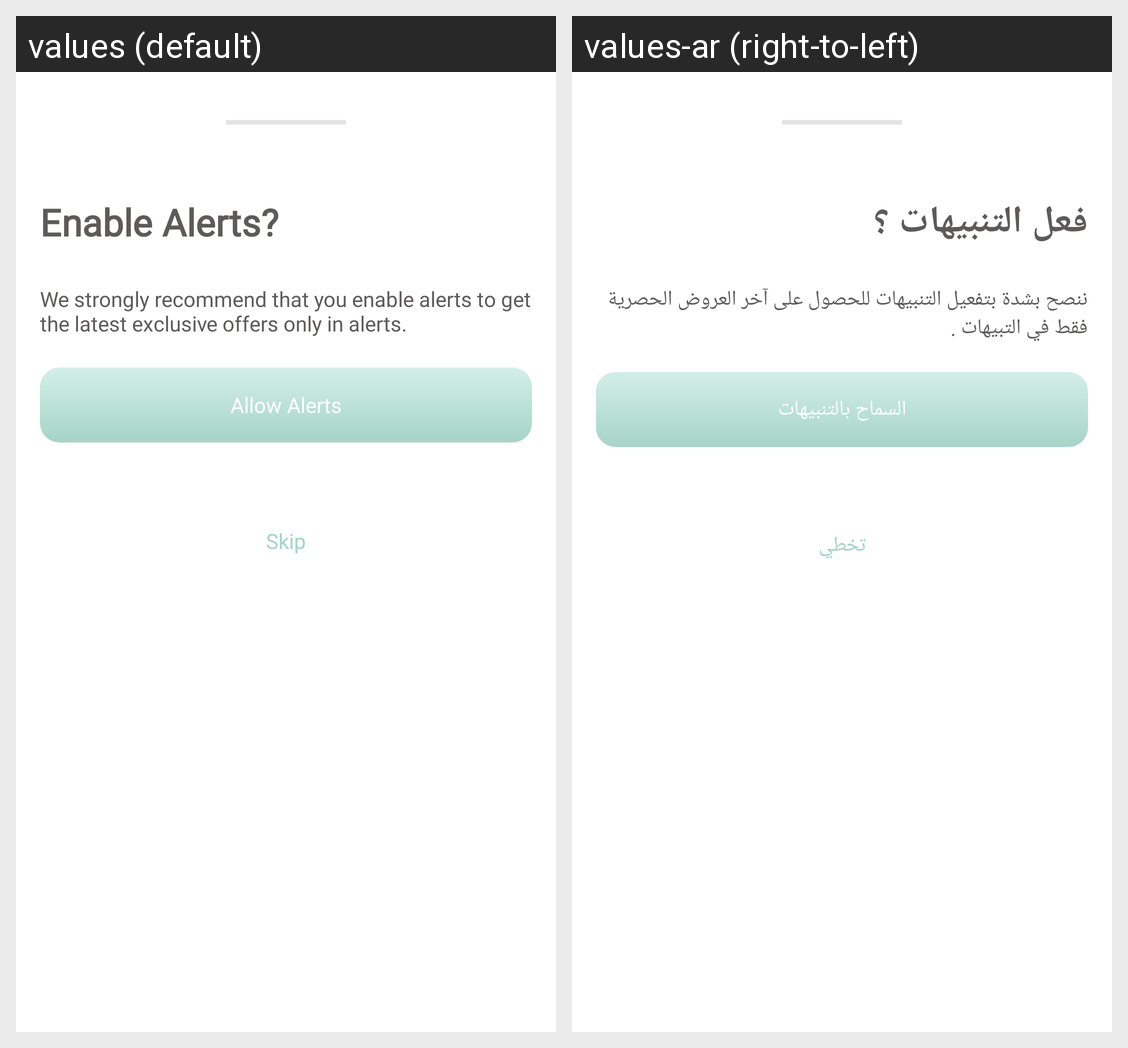

Translations of the strings shown on this Android screen, per locale in the grid:
Android screen res/layout/dialog_notification_bottomsheer.xml rendered under 2 locales, left to right: values (default), values-ar (right-to-left). Device: Nexus 5 (rendered at 1080×1920; each locale shown at half size, 540×960, under a caption strip naming it); theme Theme.SweetsApp.NoActionBar.
Strings drawn on this screen, with the default value and each locale's value (text and hints the layout hard-codes, and strings that could not be matched under every locale, appear in the picture but are not listed):

ntf_ask
  values: Enable Alerts?
  values-ar: فعل التنبيهات ؟

ntf_message
  values: We strongly recommend that you enable alerts to get the latest exclusive offers only in alerts.
  values-ar: ننصح بشدة بتفعيل التنبيهات للحصول على آخر العروض الحصرية فقط في التبيهات .

activ_ntf
  values: Allow Alerts
  values-ar: السماح بالتنبيهات

skip
  values: Skip
  values-ar: تخطي
